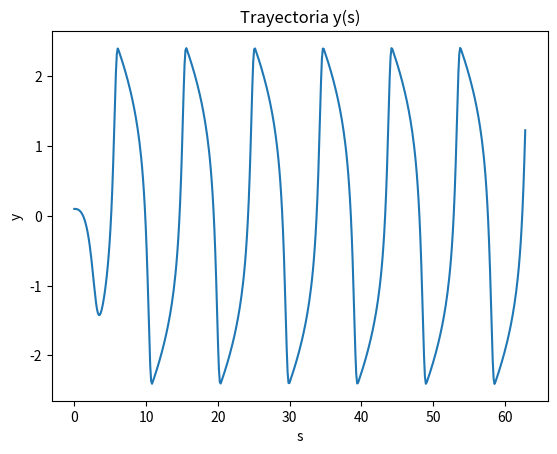
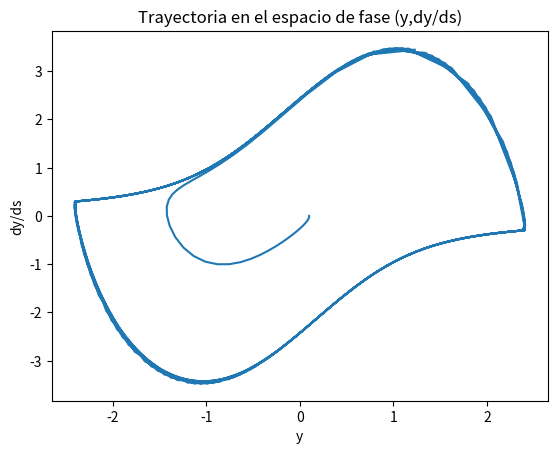

Recreate these plots in Python, in order.
#Tarea 3
# [redacted]
# [redacted]
#Pregunta 1

import numpy as np
import matplotlib.pyplot as plt

mu=1.657 #definimos el mu segun el rut

def funcion(y,v,mu=1.657): #funcion de la ecuacion diferencial
    return v, -y-mu*((y**2) -1)*v

def K1(y,v,h): #funcion para calcular el K1
    var=funcion(y,v)
    return h*var[0], h*var[1]

def K2(y,v,h): #funcion para calcular el K2
    k1=K1(y,v,h)
    var=funcion(y+k1[0]/2, v+k1[1]/2)
    return h*var[0], h*var[1]

def K3(y,v,h): #funcion para calcular el K3
    k1=K1(y,v,h)
    k2=K2(y,v,h)
    var=funcion(y-k1[0]-2*k2[0], v-k1[1]-2*k2[1])
    return h*var[0], h*var[1]

def RK3(s0,y0,v0,sf): #funcion para resolver la edo numericamente con range-kuta orden 3
    s=np.linspace(s0,sf,500) #vector discreto equispaciado de los s con 500 valores
    h=s[1]-s[0] #intervalo h
    y=np.ones(len(s)) #vectores de y y v llenos de 1s
    v=np.ones(len(s))
    y[0]=y0 #guardamos condiciones iniciales
    v[0]=v0

    for i in range(0,len(s)-1): #iteramos para calcular y_i+1 y v_i+1 dados v_i y y_i
        k1=K1(y[i],v[i],h)
        k2=K2(y[i],v[i],h)
        k3=K3(y[i],v[i],h)

        y[i+1]=y[i]+(k1[0]+4*k2[0]+k3[0])/6
        v[i+1]=v[i]+(k1[1]+4*k2[1]+k3[1])/6

    return s,y,v #devolvemos el vector s y los resultados correspondientes de y y v

espacio=RK3(0,0.1,0,20*np.pi) #Damos valores a la funcion de condiciones iniciales y valor final de s, que es 20pi

plt.plot(espacio[0],espacio[1]) #ploteamos trayectoria
plt.xlabel('s')
plt.ylabel('y')
plt.title('Trayectoria y(s)')
plt.savefig('trayectoria.png')
#plt.show()
plt.figure()
plt.plot(espacio[1],espacio[2]) #ploteamos espacio de fase 
plt.xlabel('y')
plt.ylabel('dy/ds')
plt.title('Trayectoria en el espacio de fase (y,dy/ds)')
plt.savefig('espacio_fase.png')
plt.show()
